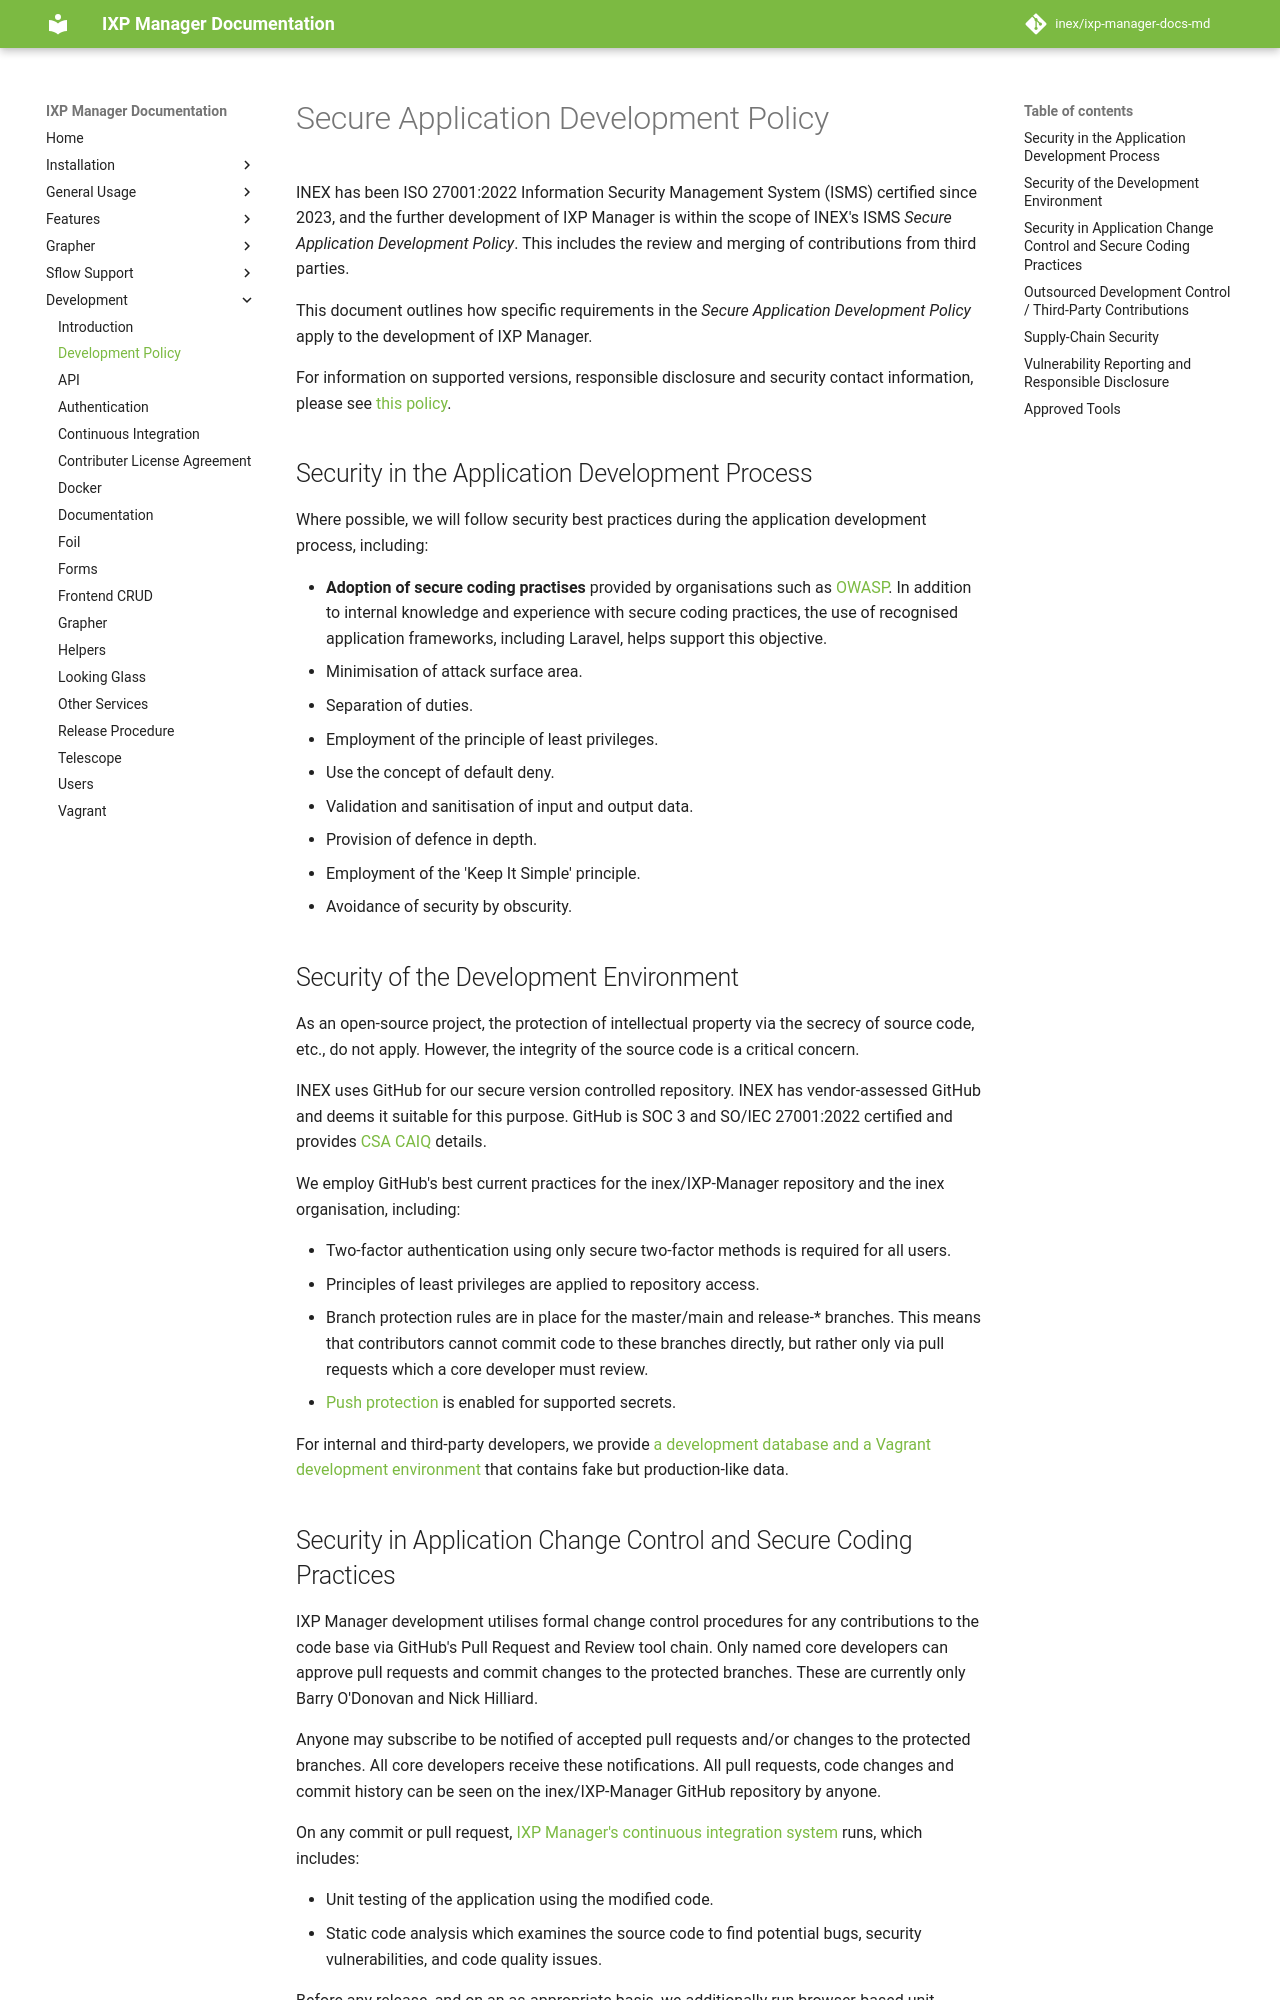

repository: inex/ixp-manager-docs-md · page: 7.5/dev/policy/index.html · generator: mkdocs

# Secure Application Development Policy

INEX has been ISO 27001:2022 Information Security Management System (ISMS) certified since 2023, and the further development of IXP Manager is within the scope of INEX's ISMS *Secure Application Development Policy*. This includes the review and merging of contributions from third parties.

This document outlines how specific requirements in the *Secure Application Development Policy* apply to the development of IXP Manager.

For information on supported versions, responsible disclosure and security contact information, please see [this policy](https://github.com/inex/IXP-Manager/security/policy).

## Security in the Application Development Process

Where possible, we will follow security best practices during the application development process, including:

* **Adoption of secure coding practises** provided by organisations such as [OWASP](https://owasp.org/www-project-top-ten/). In addition to internal knowledge and experience with secure coding practices, the use of recognised application frameworks, including Laravel, helps support this objective.
* Minimisation of attack surface area.
* Separation of duties.
* Employment of the principle of least privileges.
* Use the concept of default deny.
* Validation and sanitisation of input and output data.
* Provision of defence in depth.
* Employment of the 'Keep It Simple' principle.
* Avoidance of security by obscurity.

## Security of the Development Environment

As an open-source project, the protection of intellectual property via the secrecy of source code, etc., do not apply. However, the integrity of the source code is a critical concern. 

INEX uses GitHub for our secure version controlled repository. INEX has vendor-assessed GitHub and deems it suitable for this purpose. GitHub is SOC 3 and SO/IEC 27001:2022 certified and provides [CSA CAIQ](https://cloudsecurityalliance.org/star/registry/github-inc) details.

We employ GitHub's best current practices for the inex/IXP-Manager repository and the inex organisation, including:

* Two-factor authentication using only secure two-factor methods is required for all users.
* Principles of least privileges are applied to repository access.
* Branch protection rules are in place for the master/main and release-* branches. This means that contributors cannot commit code to these branches directly, but rather only via pull requests which a core developer must review.
* [Push protection](https://docs.github.com/en/enterprise-cloud@latest/code-security/secret-scanning/introduction/supported-secret-scanning-patterns#supported-secrets) is enabled for supported secrets.

For internal and third-party developers, we provide [a development database and a Vagrant development environment](https://docs.ixpmanager.org/latest/dev/vagrant/) that contains fake but production-like data.
